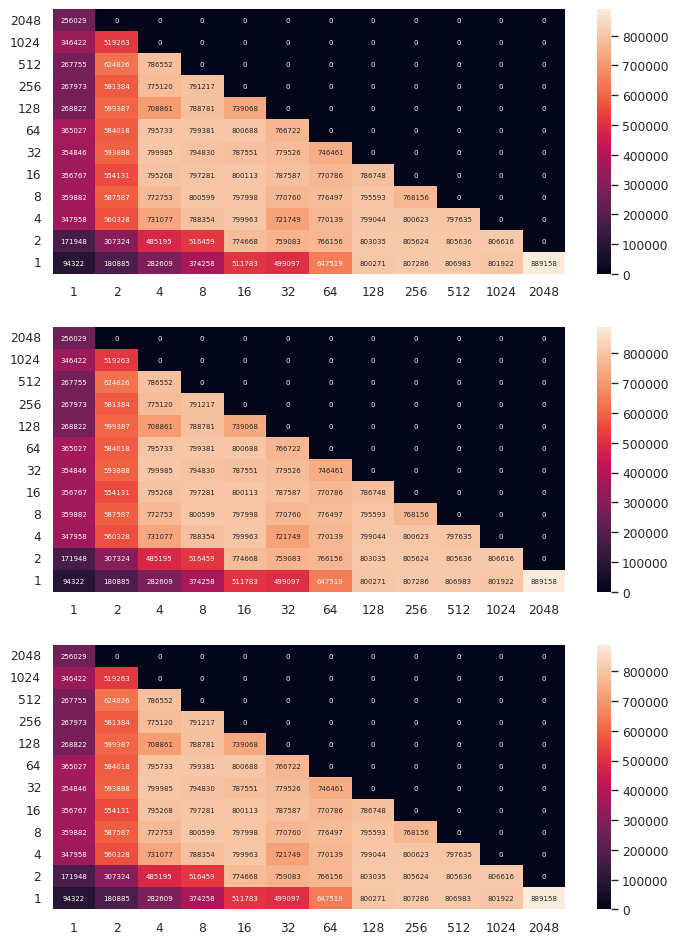

The matplotlib source for this figure:
import math
import matplotlib
matplotlib.use("agg")

import numpy as np
import pandas as pd
import seaborn as sns
import matplotlib.pyplot as plt
import seaborn as sns

from matplotlib.backends.backend_pdf import PdfPages 
pdf = PdfPages('outfile.pdf') 

#sns.set(context="paper", font="monospace")
sns.set(context="paper")
#sns.set(context="paper", font_scale=.5)
#sns.set()

#  numjobs | iodepth | read_iops 
fiodata = [
(       1 ,       1 ,     18352),
(       1 ,       2 ,     41528),
(       1 ,       4 ,     86342),
(       1 ,       8 ,    167628),
(       1 ,      16 ,    284939),
(       1 ,      32 ,    325982),
(       1 ,      64 ,    328639),
(       1 ,     128 ,    259234),
(       1 ,     256 ,    328308),
(       1 ,     512 ,    266221),
(       1 ,    1024 ,    311454),
(       1 ,    2048 ,    307397),
(       2 ,       1 ,     42806),
(       2 ,       2 ,     87006),
(       2 ,       4 ,    167914),
(       2 ,       8 ,    307142),
(       2 ,      16 ,    485305),
(       2 ,      32 ,    527752),
(       2 ,      64 ,    535940),
(       2 ,     128 ,    535056),
(       2 ,     256 ,    523688),
(       2 ,     512 ,    544151),
(       2 ,    1024 ,    503716),
(       4 ,       1 ,     83410),
(       4 ,       2 ,    162540),
(       4 ,       4 ,    297679),
(       4 ,       8 ,    494102),
(       4 ,      16 ,    790088),
(       4 ,      32 ,    981115),
(       4 ,      64 ,    937745),
(       4 ,     128 ,    827291),
(       4 ,     256 ,    734552),
(       4 ,     512 ,    966878),
(       8 ,       1 ,    157897),
(       8 ,       2 ,    294023),
(       8 ,       4 ,    513018),
(       8 ,       8 ,    805836),
(       8 ,      16 ,    975725),
(       8 ,      32 ,   1000456),
(       8 ,      64 ,   1002497),
(       8 ,     128 ,   1002905),
(       8 ,     256 ,    997535),
(      16 ,       1 ,    281924),
(      16 ,       2 ,    477645),
(      16 ,       4 ,    808522),
(      16 ,       8 ,    987589),
(      16 ,      16 ,   1001280),
(      16 ,      32 ,   1002019),
(      16 ,      64 ,    990349),
(      16 ,     128 ,    989386),
(      32 ,       1 ,    437690),
(      32 ,       2 ,    581477),
(      32 ,       4 ,    691755),
(      32 ,       8 ,    961569),
(      32 ,      16 ,    974202),
(      32 ,      32 ,    978152),
(      32 ,      64 ,    965226),
(      64 ,       1 ,    486324),
(      64 ,       2 ,    777399),
(      64 ,       4 ,    983578),
(      64 ,       8 ,   1000864),
(      64 ,      16 ,   1000836),
(      64 ,      32 ,    997395),
(     128 ,       1 ,    891782),
(     128 ,       2 ,    997428),
(     128 ,       4 ,   1001181),
(     128 ,       8 ,   1001091),
(     128 ,      16 ,   1000121),
(     256 ,       1 ,    999859),
(     256 ,       2 ,   1002155),
(     256 ,       4 ,   1002339),
(     256 ,       8 ,   1001701),
(     512 ,       1 ,    930063),
(     512 ,       2 ,   1000178),
(     512 ,       4 ,   1000574),
(    1024 ,       1 ,   1982197),
(    1024 ,       2 ,    992985),
(    2048 ,       1 ,   1001428),
]

fiodata = [
(       1 ,       1 ,     94322),
(       1 ,       2 ,    171948),
(       1 ,       4 ,    347958),
(       1 ,       8 ,    359882),
(       1 ,      16 ,    356767),
(       1 ,      32 ,    354846),
(       1 ,      64 ,    365027),
(       1 ,     128 ,    268822),
(       1 ,     256 ,    267973),
(       1 ,     512 ,    267755),
(       1 ,    1024 ,    346422),
(       1 ,    2048 ,    256029),
(       2 ,       1 ,    180885),
(       2 ,       2 ,    307324),
(       2 ,       4 ,    560328),
(       2 ,       8 ,    587587),
(       2 ,      16 ,    554131),
(       2 ,      32 ,    593888),
(       2 ,      64 ,    584018),
(       2 ,     128 ,    599387),
(       2 ,     256 ,    581384),
(       2 ,     512 ,    624826),
(       2 ,    1024 ,    519263),
(       4 ,       1 ,    282609),
(       4 ,       2 ,    485195),
(       4 ,       4 ,    731077),
(       4 ,       8 ,    772753),
(       4 ,      16 ,    795268),
(       4 ,      32 ,    799985),
(       4 ,      64 ,    795733),
(       4 ,     128 ,    708861),
(       4 ,     256 ,    775120),
(       4 ,     512 ,    786552),
(       8 ,       1 ,    374258),
(       8 ,       2 ,    516459),
(       8 ,       4 ,    788354),
(       8 ,       8 ,    800599),
(       8 ,      16 ,    797281),
(       8 ,      32 ,    794830),
(       8 ,      64 ,    799381),
(       8 ,     128 ,    788781),
(       8 ,     256 ,    791217),
(      16 ,       1 ,    511783),
(      16 ,       2 ,    774668),
(      16 ,       4 ,    799963),
(      16 ,       8 ,    797998),
(      16 ,      16 ,    800113),
(      16 ,      32 ,    787551),
(      16 ,      64 ,    800688),
(      16 ,     128 ,    739068),
(      32 ,       1 ,    499097),
(      32 ,       2 ,    759083),
(      32 ,       4 ,    721749),
(      32 ,       8 ,    770760),
(      32 ,      16 ,    787587),
(      32 ,      32 ,    779526),
(      32 ,      64 ,    766722),
(      64 ,       1 ,    647519),
(      64 ,       2 ,    766156),
(      64 ,       4 ,    770139),
(      64 ,       8 ,    776497),
(      64 ,      16 ,    770786),
(      64 ,      32 ,    746461),
(     128 ,       1 ,    800271),
(     128 ,       2 ,    803035),
(     128 ,       4 ,    799044),
(     128 ,       8 ,    795593),
(     128 ,      16 ,    786748),
(     256 ,       1 ,    807286),
(     256 ,       2 ,    805624),
(     256 ,       4 ,    800623),
(     256 ,       8 ,    768156),
(     512 ,       1 ,    806983),
(     512 ,       2 ,    805636),
(     512 ,       4 ,    797635),
(    1024 ,       1 ,    801922),
(    1024 ,       2 ,    806616),
(    2048 ,       1 ,    889158),
]

xticklabels = [1, 2, 4, 8, 16, 32, 64, 128, 256, 512, 1024, 2048]
yticklabels = list(reversed(xticklabels))

data = np.ndarray(shape=(12,12), dtype=float, order='F')
data.fill(0)
for d in fiodata:
    numjobs = int(math.log(d[0], 2))
    iodepth = 11- int(math.log(d[1], 2))
    read_iops = d[2]
    data[iodepth][numjobs] = int(read_iops)

#print data

#data = np.random.rand(10,10)
fig_width_cm = 21                         # A4 page
fig_height_cm = 29.7
inches_per_cm = 1 / 2.54              # Convert cm to inches
fig_width = fig_width_cm * inches_per_cm # width in inches
fig_height = fig_height_cm * inches_per_cm       # height in inches
fig_size = [fig_width, fig_height] 

x = np.arange(10)
y = np.arange(10) 

allplots = 3  # This is the variable number of subplots 

fig, axarr = plt.subplots(allplots, 1)
fig.set_size_inches(fig_size) 


#ax.set(xlabel="number of workers", ylabel="IO Depth")
#for plot in range(allplots):
#    axarr[plot].plot(x + plot, y) 

#plt.title('IOPS for random 4kB writes (async. IO): single Intel P3700 NVMe as block device', ax=axarr[0])

for ax in axarr:
    sns.heatmap(data, ax=ax, annot=True, annot_kws={"size": 5}, fmt="g", xticklabels=xticklabels, yticklabels=yticklabels)
#sns.heatmap(data, ax=ax, annot=True, annot_kws={"size": 5}, fmt="g", xticklabels=xticklabels)
#plt.xlabel = xticklabels
#plt.ylabel = yticklabels

#fig.savefig("test3.pdf", figsize=(11.69,8.27))

pdf.savefig()
pdf.close() 

